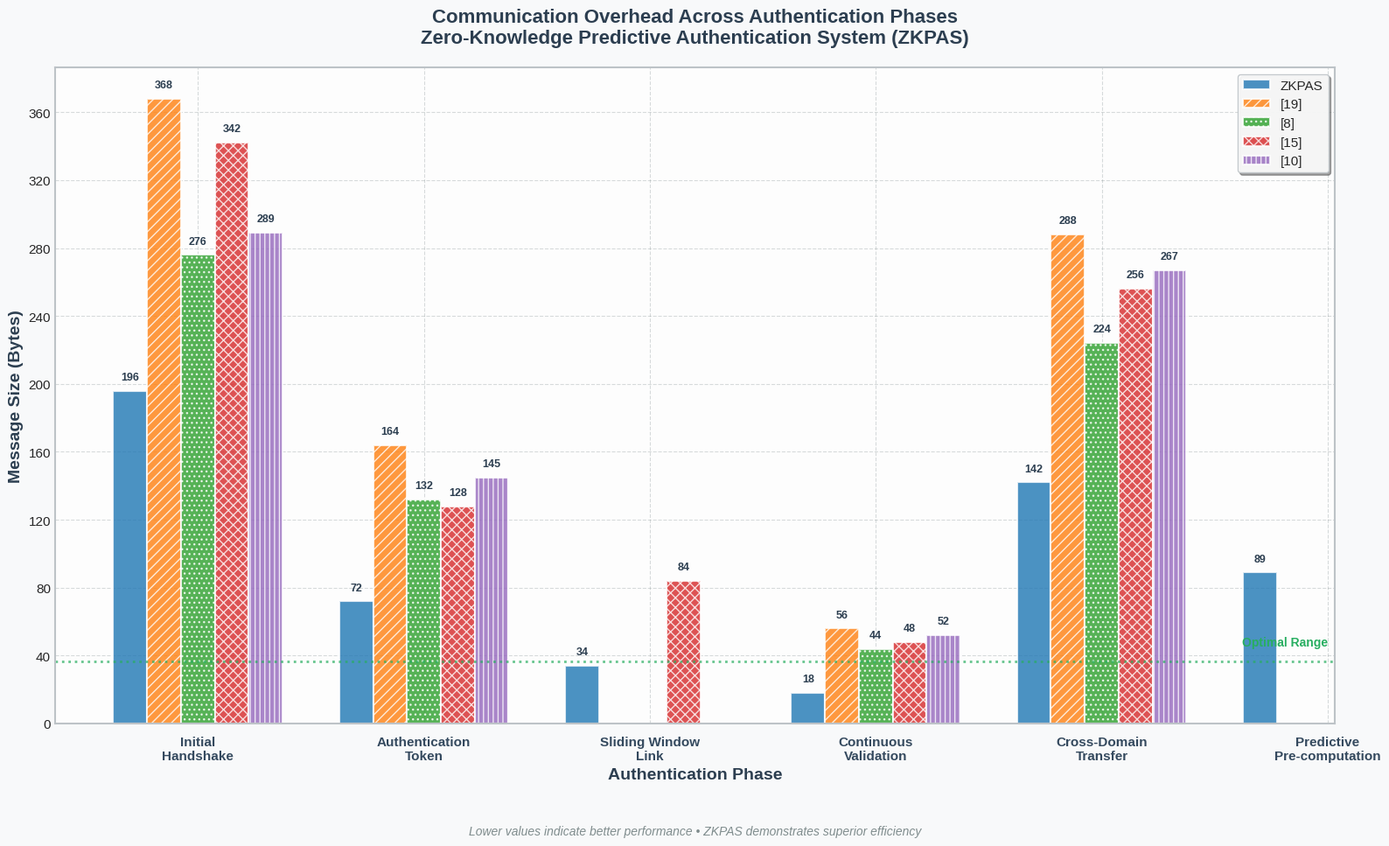

Write Python code to recreate this figure.
import matplotlib.pyplot as plt
import numpy as np
import os
from matplotlib.ticker import MaxNLocator
import seaborn as sns
from matplotlib.patches import Rectangle
import matplotlib.patches as mpatches

# Set modern style
plt.style.use('seaborn-v0_8-whitegrid')
sns.set_palette("husl")

# Define communication overhead data (bytes) for each protocol across phases
communication_data = {
    'ZKPAS': [196, 72, 34, 18, 142, 89],
    '[19]': [368, 164, 0, 56, 288, 0],  # 0 indicates N/A
    '[8]': [276, 132, 0, 44, 224, 0],
    '[15]': [342, 128, 84, 48, 256, 0],
    '[10]': [289, 145, 0, 52, 267, 0]
}

protocols = list(communication_data.keys())
output_dir = "."

phases_comm = ['Initial\nHandshake', 'Authentication\nToken', 'Sliding Window\nLink',
               'Continuous\nValidation', 'Cross-Domain\nTransfer', 'Predictive\nPre-computation']

# Create figure with enhanced styling
fig, ax = plt.subplots(figsize=(16, 10))
fig.patch.set_facecolor('#f8f9fa')

# Enhanced color palette
colors = ['#1f77b4', '#ff7f0e', '#2ca02c', '#d62728', '#9467bd']
patterns = ['', '///', '...', 'xxx', '|||']

x = np.arange(len(phases_comm))
width = 0.15

# Draw enhanced bar plot
bars = []
for i, protocol in enumerate(protocols):
    offset = (i - 2) * width
    values = [val if val > 0 else np.nan for val in communication_data[protocol]]
    
    # Create bars with gradient effect
    bar = ax.bar(x + offset, values, width, 
                label=protocol, 
                color=colors[i], 
                alpha=0.8,
                edgecolor='white',
                linewidth=1.5,
                hatch=patterns[i] if i > 0 else None)
    
    # Add value labels on top of bars
    for j, v in enumerate(values):
        if not np.isnan(v):
            ax.text(x[j] + offset, v + 5, f'{int(v)}', 
                   ha='center', va='bottom', fontweight='bold', 
                   fontsize=9, color='#2c3e50')
    
    bars.append(bar)

# Enhanced styling
ax.set_xlabel('Authentication Phase', fontsize=14, fontweight='bold', color='#2c3e50')
ax.set_ylabel('Message Size (Bytes)', fontsize=14, fontweight='bold', color='#2c3e50')
ax.set_title('Communication Overhead Across Authentication Phases\nZero-Knowledge Predictive Authentication System (ZKPAS)', 
             fontsize=16, fontweight='bold', color='#2c3e50', pad=20)

# Enhanced x-axis
ax.set_xticks(x)
ax.set_xticklabels(phases_comm, fontsize=11, fontweight='bold', color='#34495e')
ax.tick_params(axis='x', pad=10)

# Enhanced y-axis
ax.yaxis.set_major_locator(MaxNLocator(integer=True))
ax.tick_params(axis='y', labelsize=11, color='#34495e')

# Enhanced legend
legend = ax.legend(loc='upper right', frameon=True, shadow=True, 
                  fancybox=True, framealpha=0.9, fontsize=11)
legend.get_frame().set_facecolor('#ffffff')
legend.get_frame().set_edgecolor('#bdc3c7')

# Enhanced grid
ax.grid(True, linestyle='--', linewidth=0.8, alpha=0.3, color='#7f8c8d')
ax.set_axisbelow(True)

# Add background gradient effect
ax.set_facecolor('#fdfdfd')

# Add a subtle border
for spine in ax.spines.values():
    spine.set_edgecolor('#bdc3c7')
    spine.set_linewidth(1.5)

# Add performance indicator
max_value = max([max([v for v in values if v > 0]) for values in communication_data.values()])
ax.axhline(y=max_value*0.1, color='#27ae60', linestyle=':', linewidth=2, alpha=0.7)
ax.text(len(phases_comm)-1, max_value*0.12, 'Optimal Range', 
        ha='right', va='bottom', fontsize=10, color='#27ae60', fontweight='bold')

# Add subtitle
fig.text(0.5, 0.02, 'Lower values indicate better performance • ZKPAS demonstrates superior efficiency', 
         ha='center', va='bottom', fontsize=10, style='italic', color='#7f8c8d')

plt.tight_layout()
plt.subplots_adjust(bottom=0.15, top=0.9)

# Save the enhanced figure
communication_plot_path = os.path.join(output_dir, "communication_overhead.png")
plt.savefig(communication_plot_path, dpi=300, bbox_inches='tight', 
            facecolor='#f8f9fa', edgecolor='none')
plt.close()

print(f"Enhanced communication overhead graph saved to: {communication_plot_path}")
communication_plot_path
